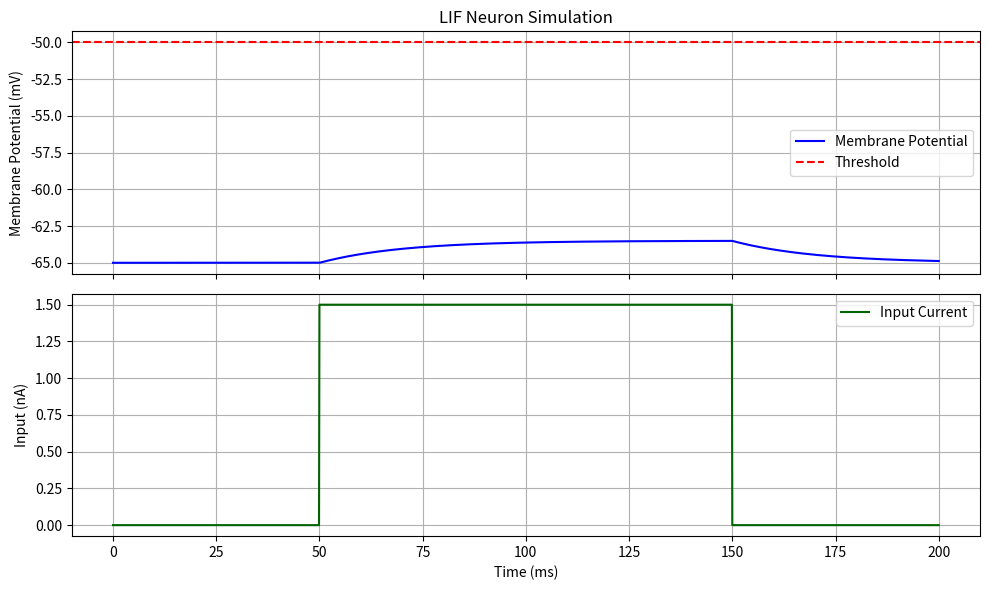

Generate this figure with matplotlib:
# -*- coding: utf-8 -*-
"""LIF.ipynb

Automatically generated by Colab.

Original file is located at
    https://colab.research.google.com/<link-removed>
"""

import numpy as np
import matplotlib.pyplot as plt

# ----------------- Parameters ------------------
T = 200           # total time in ms
dt = 0.1          # time step in ms
time = np.arange(0, T + dt, dt)

# Neuron model parameters
tau_m = 20        # membrane time constant (ms)
R = 1             # membrane resistance (MΩ)
V_th = -50        # spike threshold (mV)
V_reset = -65     # reset voltage (mV)
V_rest = -65      # resting potential (mV)
spike_peak = 30   # artificial spike height for plotting

# ----------------- Input Current Options ------------------

# 1. Constant current
I_constant = np.ones_like(time) * 1.2

# 2. Step current: turns on at 50ms
I_step = np.zeros_like(time)
I_step[int(50/dt):int(150/dt)] = 1.5

# 3. Noisy current: baseline + Gaussian noise
I_noise = np.ones_like(time) * 1.0
np.random.seed(0)
I_noise += np.random.normal(0, 0.3, size=time.shape)

# Choose one:
I = I_step  # You can change to I_constant or I_noise

# ----------------- Simulation ------------------

V = np.zeros_like(time)
V[0] = V_rest
spike_times = []

for t in range(1, len(time)):
    dV = (-(V[t-1] - V_rest) + R * I[t-1]) / tau_m
    V[t] = V[t-1] + dV * dt

    if V[t] >= V_th:
        V[t] = spike_peak
        spike_times.append(time[t])
        if t + 1 < len(time):
            V[t + 1] = V_reset

# ----------------- Plotting ------------------

fig, ax = plt.subplots(2, 1, figsize=(10, 6), sharex=True)

# Plot membrane potential
ax[0].plot(time, V, label="Membrane Potential", color="blue")
ax[0].axhline(V_th, color='r', linestyle='--', label="Threshold")
ax[0].set_ylabel("Membrane Potential (mV)")
ax[0].set_title("LIF Neuron Simulation")
for spike in spike_times:
    ax[0].axvline(spike, color='k', linestyle=':', alpha=0.5)
ax[0].legend()
ax[0].grid(True)

# Plot input current
ax[1].plot(time, I, color='darkgreen', label="Input Current")
ax[1].set_ylabel("Input (nA)")
ax[1].set_xlabel("Time (ms)")
ax[1].grid(True)
ax[1].legend()

plt.tight_layout()
plt.show()